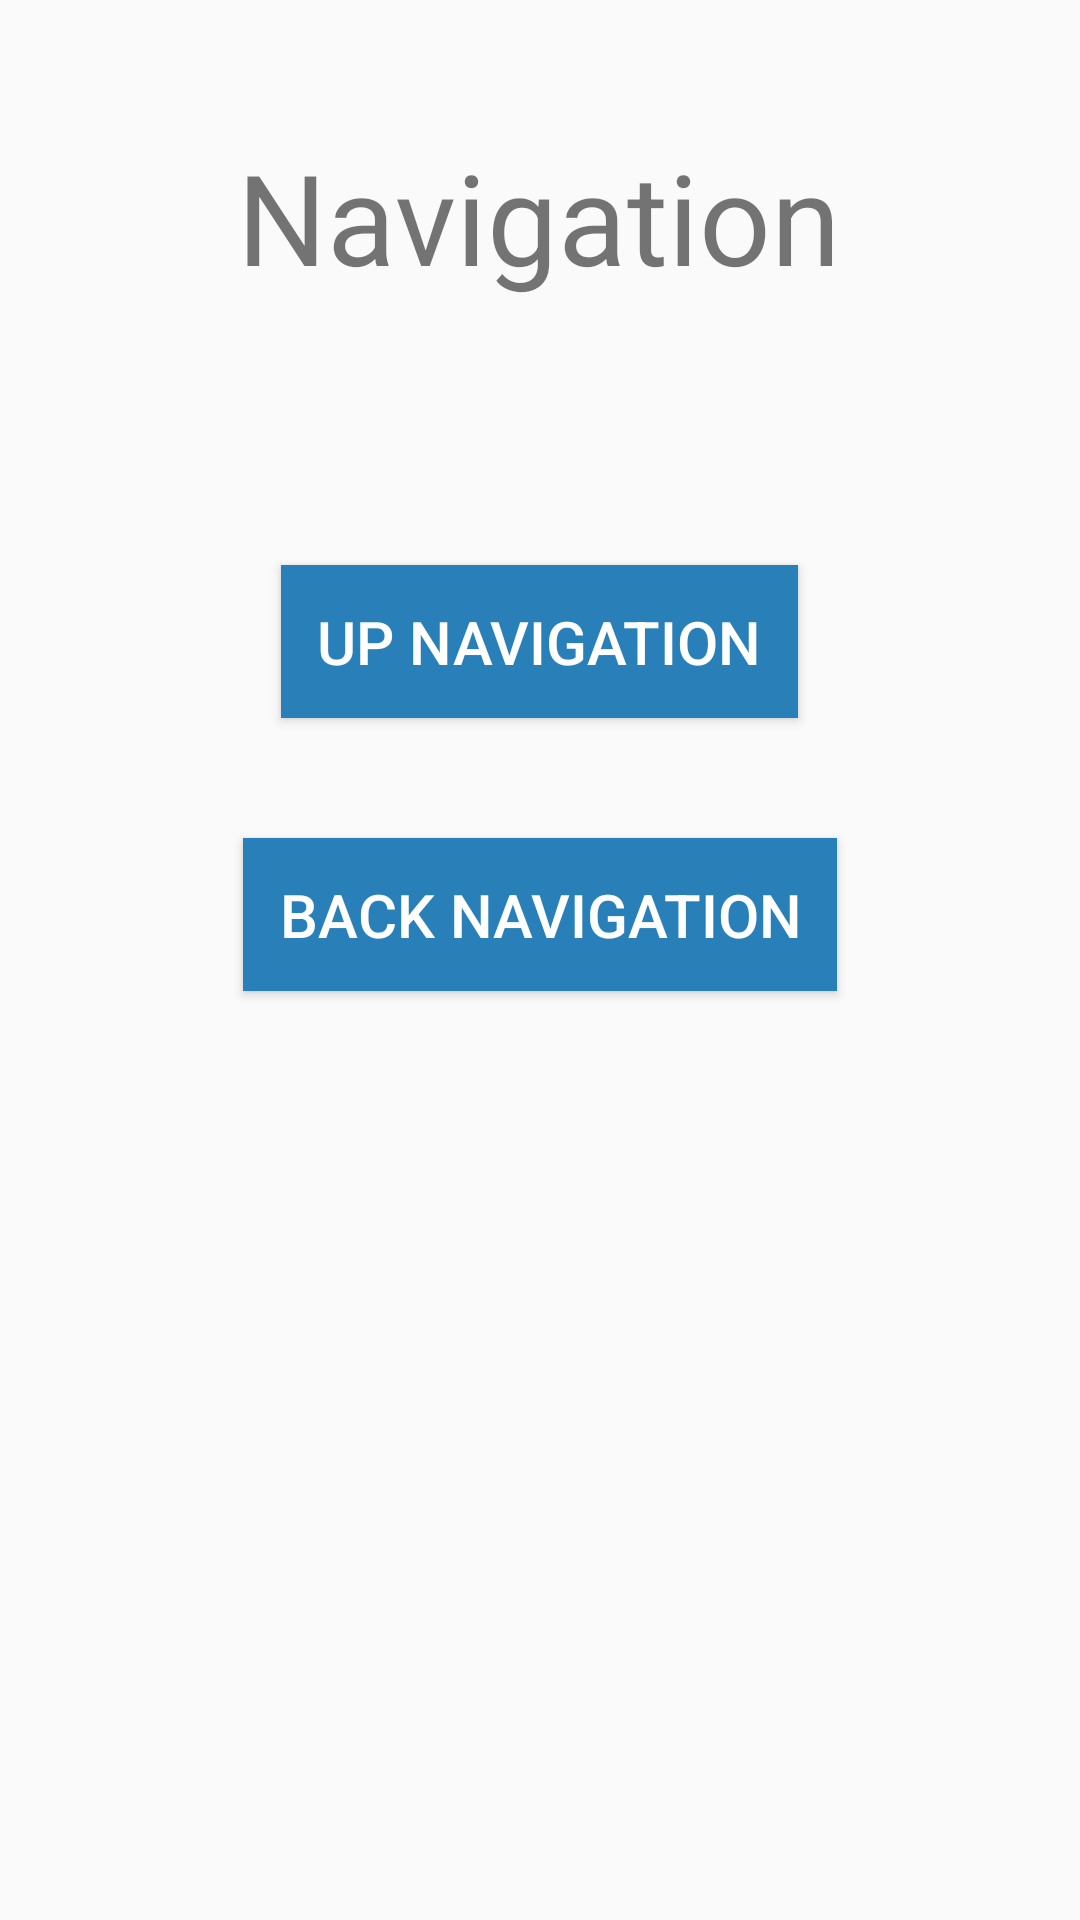

Reconstruct the res/layout file that produces this screen, plus the resources it refers to.
<!-- AndroidManifest.xml: application theme ADFMaterialTheme -->
<!-- res/layout/nested_fragment.xml -->
<?xml version="1.0" encoding="utf-8"?>
<RelativeLayout xmlns:android="http://schemas.android.com/apk/res/android"
    android:layout_width="match_parent" android:layout_height="match_parent">

    <TextView
        android:layout_width="wrap_content"
        android:layout_height="wrap_content"
        android:text="Navigation"
        android:layout_marginTop="@dimen/mid_margin"
        style="@style/ADFXLHeadline"
        android:id="@+id/nested_textview"/>
    <Button
        android:layout_width="wrap_content"
        android:layout_height="wrap_content"
        android:layout_below="@id/nested_textview"
        android:layout_marginTop="@dimen/large_margin"
        android:text="UP NAVIGATION"
        style="@style/ADFButton.Center_Horizontal"
        android:id="@+id/nested_up_button"/>
    <Button
        android:layout_width="wrap_content"
        android:layout_height="wrap_content"
        android:layout_below="@+id/nested_up_button"
        android:id="@+id/nested_back_button"
        style="@style/ADFButton.Center_Horizontal"
        android:text="BACK NAVIGATION"
        android:layout_marginTop="40dp"
        />
</RelativeLayout>
<!-- resources referenced by this layout -->
<resources>
  <dimen name="large_margin">88dp</dimen>
  <dimen name="mid_margin">44dp</dimen>
  <style name="ADFButton.Center_Horizontal" parent="ADFButton.EXT">
          <item name="android:layout_centerHorizontal">true</item>
      </style>
  <style name="ADFXLHeadline" parent="ADFHeadLine">
          <item name="android:textSize">@dimen/xl_font_size</item>
      </style>
  <style name="ADFMaterialTheme" parent="ADFMaterialTheme.Base">
  
      </style>
  <style name="ADFButton.EXT" parent="ADFButton">
  
      </style>
  <style name="ADFHeadLine">
          <item name="android:text">@string/placeholder</item>
          <item name="android:layout_centerHorizontal">true</item>
          <item name="android:gravity">center_horizontal</item>
      </style>
  <dimen name="xl_font_size">42sp</dimen>
  <style name="ADFMaterialTheme.Base" parent="Theme.AppCompat.Light.NoActionBar">
          
          
          <item name="colorPrimary">@color/custom_orange</item>
          
          <item name="colorPrimaryDark">@color/custom_darker_orange</item>
          
          <item name="colorAccent">@color/custom_blue</item>
  
          <item name="android:spinnerDropDownItemStyle">
              @style/ADFSpinnerDropDownStyle
          </item>
          <item name="android:spinnerItemStyle">
              @style/ADFSpinnerItemStyle
          </item>
      </style>
  <style name="ADFButton">
          <item name="android:minWidth">100dp</item>
          <item name="android:minHeight">40dp</item>
          <item name="android:background">@color/custom_dark_blue</item>
          <item name="android:textColor">@color/white</item>
          <item name="android:textSize">@dimen/small_font_size</item>
          <item name="android:padding">12dp</item>
      </style>
  <string name="placeholder">Placeholder Text</string>
  <color name="custom_orange">#FF9900</color>
  <color name="custom_darker_orange">#E47911</color>
  <color name="custom_blue">#3498db</color>
  <style name="ADFSpinnerDropDownStyle">
          <item name="android:padding">20dp</item>
          <item name="android:textSize">@dimen/large_font_size</item>
      </style>
  <style name="ADFSpinnerItemStyle">
          <item name="android:padding">10dp</item>
          <item name="android:textSize">@dimen/mid_font_size</item>
      </style>
  <color name="custom_dark_blue">#2980b9</color>
  <color name="white">#ffffffff</color>
  <dimen name="small_font_size">20sp</dimen>
  <dimen name="large_font_size">30sp</dimen>
  <dimen name="mid_font_size">24sp</dimen>
</resources>
